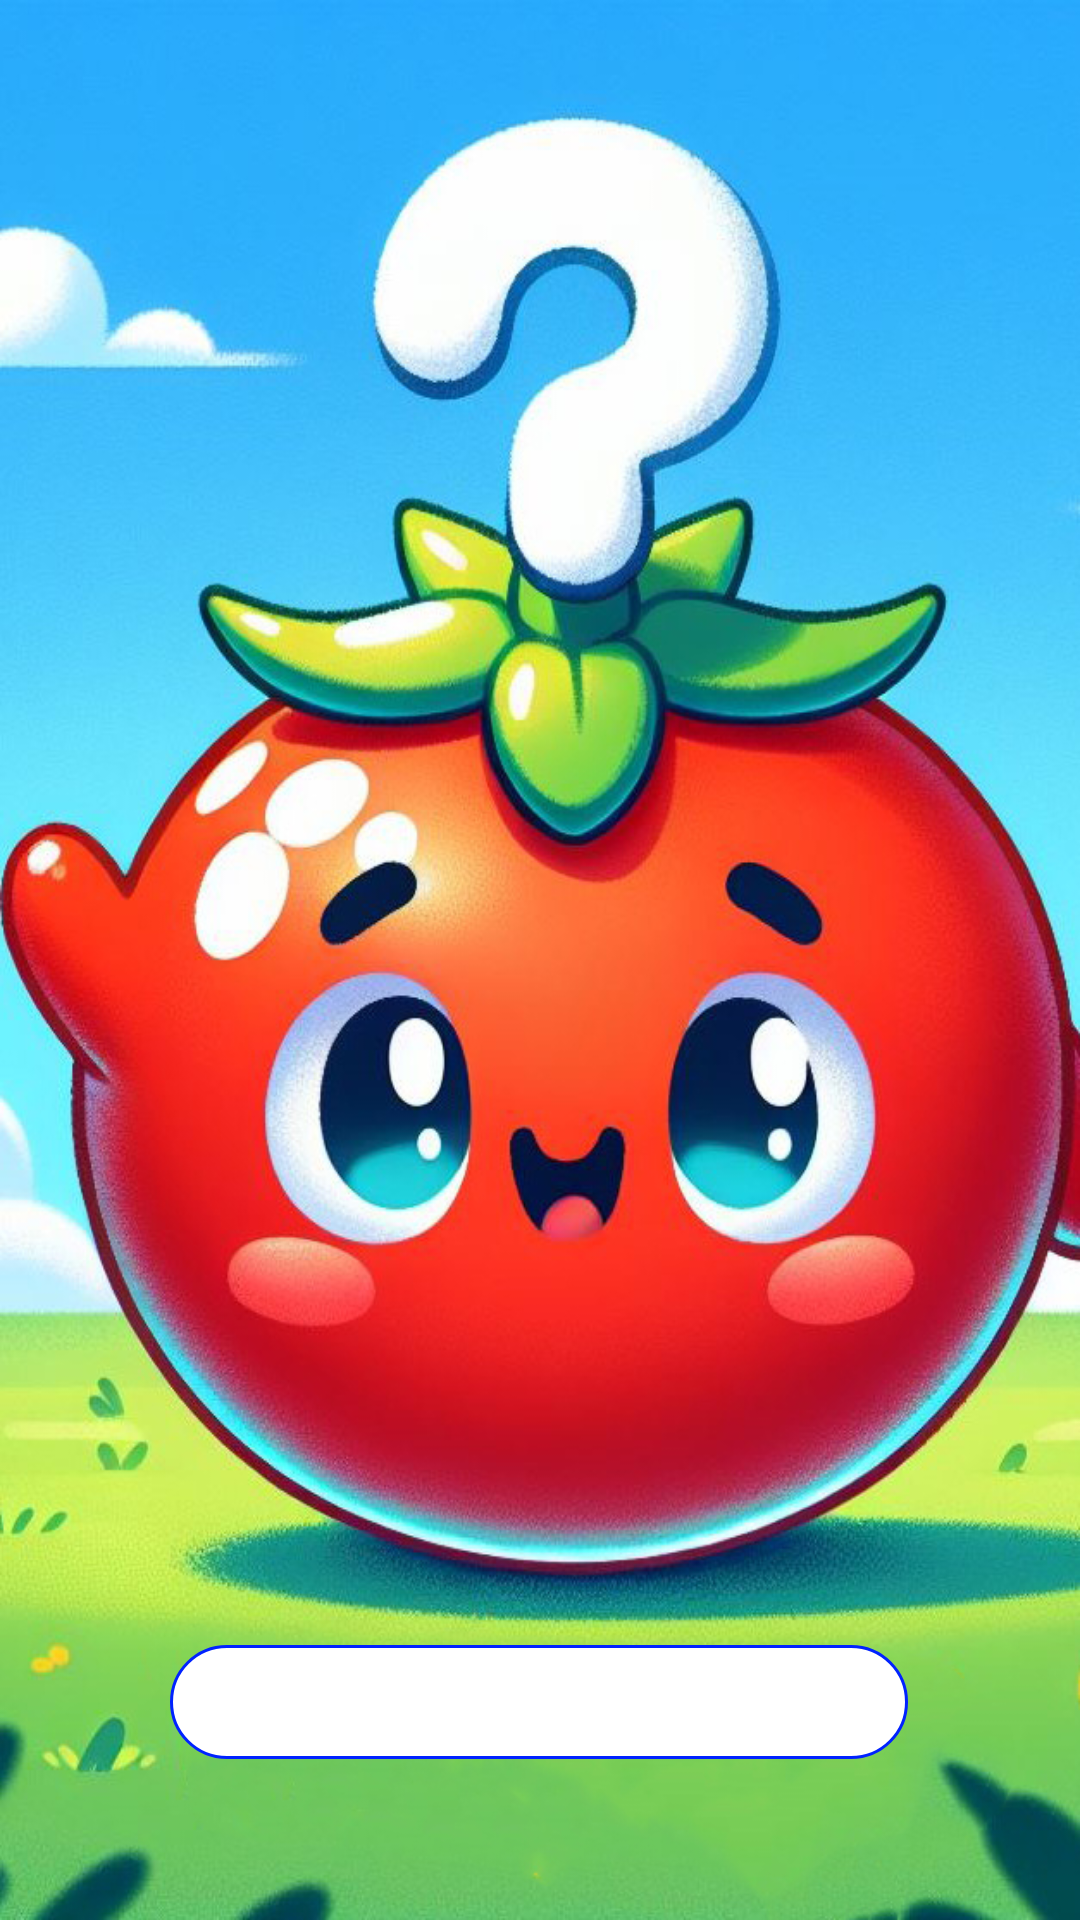

Produce the Android XML layout that renders to this screen, including the resource entries it uses.
<!-- AndroidManifest.xml: application theme Theme.TomatoGame -->
<!-- res/layout/activity_loading_screen.xml -->
<?xml version="1.0" encoding="utf-8"?>
<androidx.constraintlayout.widget.ConstraintLayout xmlns:android="http://schemas.android.com/apk/res/android"
    xmlns:app="http://schemas.android.com/apk/res-auto"
    xmlns:tools="http://schemas.android.com/tools"
    android:id="@+id/main"
    android:layout_width="match_parent"
    android:layout_height="match_parent"
    android:background="@drawable/loading"
    tools:context=".LoadingScreen.LoadingScreen">

    <ProgressBar
        android:id="@+id/progressBar"
        style="?android:attr/progressBarStyleHorizontal"
        android:layout_width="246dp"
        android:layout_height="38dp"
        android:indeterminate="false"
        android:max="100"
        android:progress="0"
        android:progressDrawable="@drawable/progress_bar_background"
        app:layout_constraintBottom_toBottomOf="parent"
        app:layout_constraintEnd_toEndOf="parent"
        app:layout_constraintHorizontal_bias="0.496"
        app:layout_constraintStart_toStartOf="parent"
        app:layout_constraintTop_toTopOf="parent"
        app:layout_constraintVertical_bias="0.911" />

</androidx.constraintlayout.widget.ConstraintLayout>
<!-- resources referenced by this layout -->
<resources>
  <!-- drawable loading: jpeg bitmap (drawable, 327101 bytes) -->
  <!-- drawable progress_bar_background (drawable) -->
  <?xml version="1.0" encoding="utf-8"?>
  <layer-list xmlns:android="http://schemas.android.com/apk/res/android">
      
      <item android:id="@android:id/background">
          <shape>
              <corners android:radius="50dp" />
              <solid android:color="#FFFFFF" />
              <stroke
                  android:width="1dp"
                  android:color="#0022FF" />
          </shape>
      </item>
  
      
      <item android:id="@android:id/progress">
          <clip>
              <shape>
                  <corners android:radius="50dp" />
                  <solid android:color="#FF0000" />
              </shape>
          </clip>
      </item>
  </layer-list>
  <style name="Theme.TomatoGame" parent="Base.Theme.TomatoGame" />
  <style name="Base.Theme.TomatoGame" parent="Theme.Material3.DayNight.NoActionBar">
          
          
      </style>
</resources>
